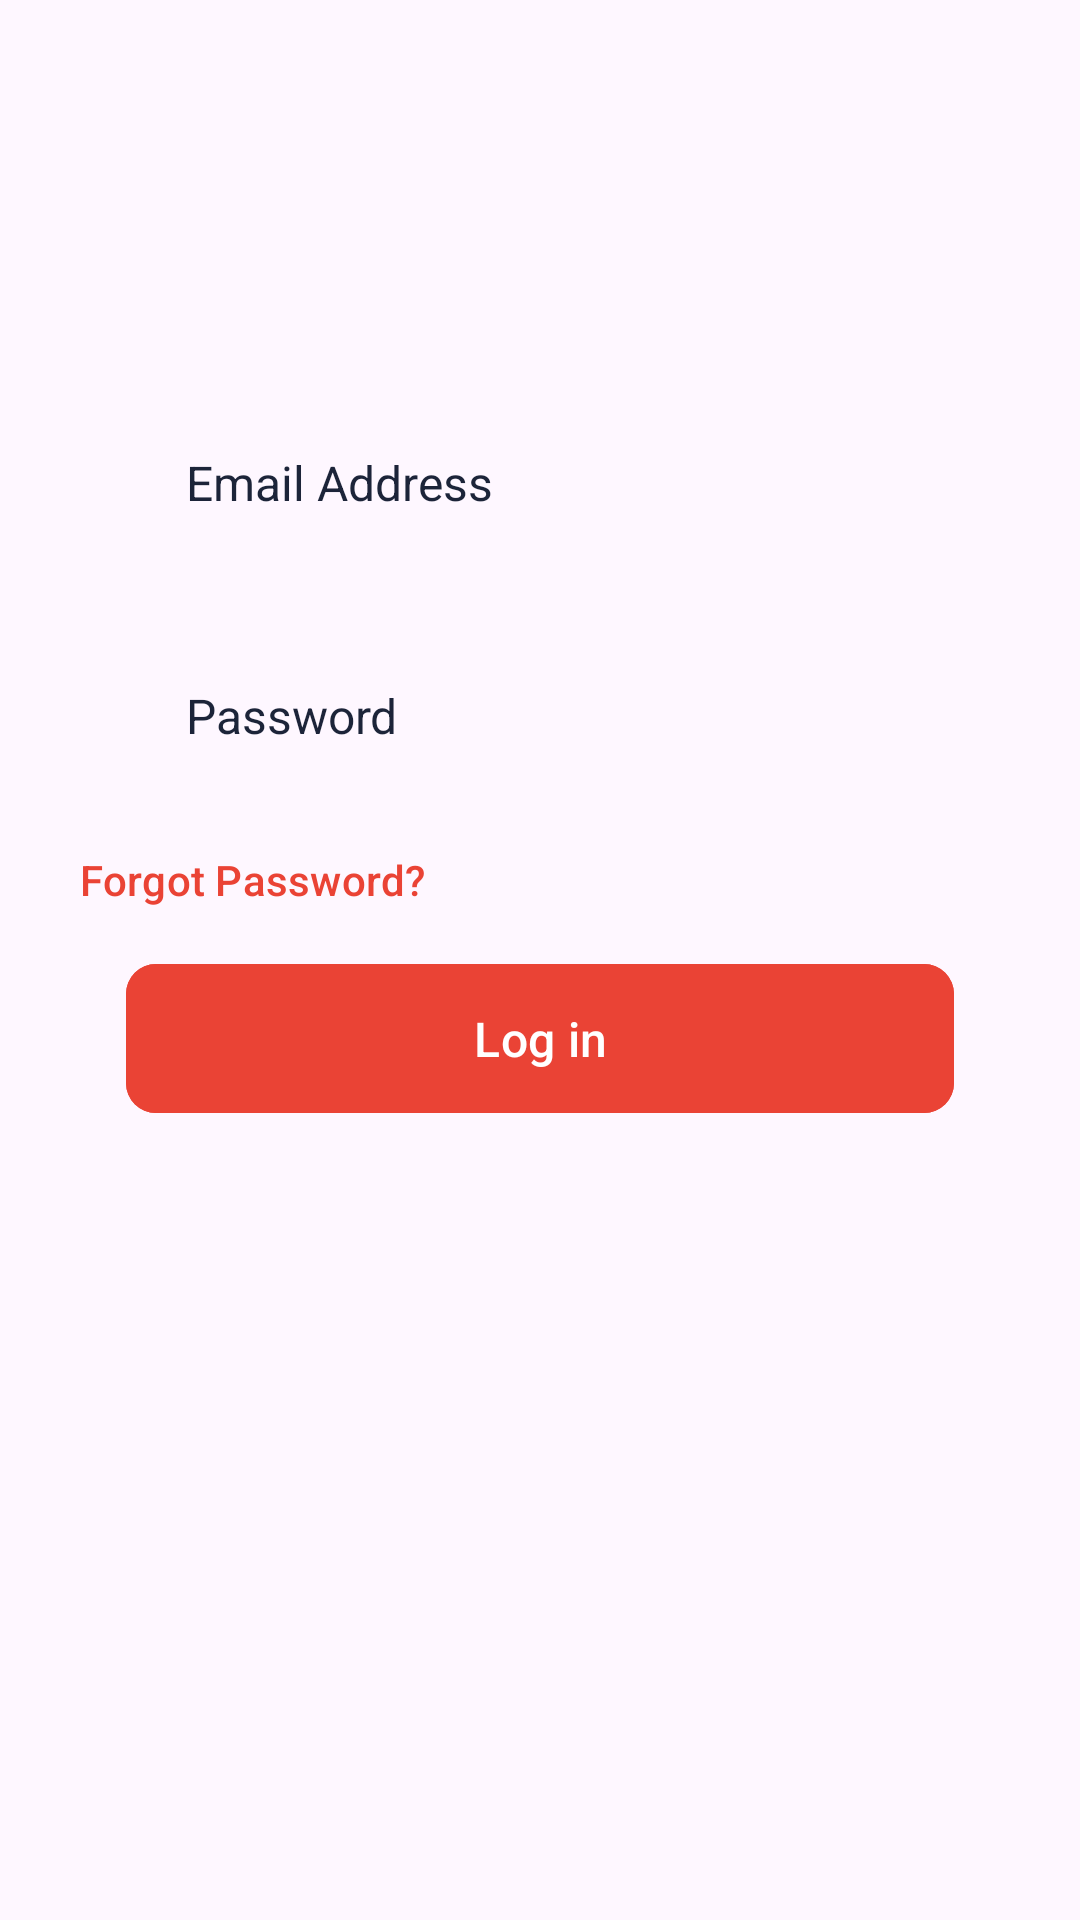

The Android layout XML behind this screen, and the referenced resources:
<!-- AndroidManifest.xml: application theme Theme.EatMore -->
<!-- res/layout/login_activity.xml -->
<?xml version="1.0" encoding="utf-8"?>
<androidx.constraintlayout.widget.ConstraintLayout xmlns:android="http://schemas.android.com/apk/res/android"
    xmlns:app="http://schemas.android.com/apk/res-auto"
    xmlns:tools="http://schemas.android.com/tools"
    android:id="@+id/main"
    android:layout_width="match_parent"
    android:layout_height="match_parent"
    tools:context=".MainActivity">

    <androidx.appcompat.widget.AppCompatEditText
        android:id="@+id/etEmailAddress"
        style="@style/Log.In.EditText"
        android:layout_marginTop="130dp"
        android:hint="@string/email_address"
        app:layout_constraintEnd_toEndOf="parent"
        app:layout_constraintStart_toStartOf="parent"
        app:layout_constraintTop_toTopOf="parent" />

    <androidx.appcompat.widget.AppCompatEditText
        android:id="@+id/etPassword"
        style="@style/Log.In.EditText"
        android:layout_marginTop="16dp"
        android:hint="@string/password"
        app:layout_constraintEnd_toEndOf="parent"
        app:layout_constraintHorizontal_bias="0.493"
        app:layout_constraintStart_toStartOf="parent"
        app:layout_constraintTop_toBottomOf="@id/etEmailAddress" />

    <com.google.android.material.button.MaterialButton
        android:id="@+id/btnForgotPassword"
        android:layout_width="wrap_content"
        android:layout_height="wrap_content"
        android:layout_marginEnd="234dp"
        android:backgroundTint="@android:color/transparent"
        android:text="@string/forgot_password"
        android:textColor="@color/red"
        app:layout_constraintEnd_toEndOf="parent"
        app:layout_constraintStart_toStartOf="@id/etPassword"
        app:layout_constraintTop_toBottomOf="@id/etPassword" />

    <com.google.android.material.button.MaterialButton
        android:layout_width="match_parent"
        android:id="@+id/btnLogIn"
        android:layout_height="wrap_content"
        android:layout_marginHorizontal="42dp"
        android:backgroundTint="@color/red"
        android:onClick="onLogInClick"
        android:paddingVertical="14dp"
        android:text="@string/log_in"
        android:textSize="16sp"
        app:cornerRadius="10dp"
        app:layout_constraintStart_toStartOf="parent"
        app:layout_constraintTop_toBottomOf="@id/btnForgotPassword"

        />

</androidx.constraintlayout.widget.ConstraintLayout>
<!-- resources referenced by this layout -->
<resources>
  <color name="red">#EA4335</color>
  <string name="email_address">Email Address</string>
  <string name="forgot_password">Forgot Password?</string>
  <string name="log_in">Log in</string>
  <string name="password">Password</string>
  <style name="Log.In.EditText" parent="Widget.AppCompat.EditText">
          <item name="android:padding">20dp</item>
          <item name="android:textSize">16sp</item>
          <item name="android:background">@drawable/edit_text_background</item>
          <item name="android:layout_marginHorizontal">42dp</item>
          <item name="android:textColorHint">#1C2439</item>
          <item name="android:layout_width">match_parent</item>
          <item name="android:layout_height">wrap_content</item>
      </style>
  <style name="Theme.EatMore" parent="Base.Theme.EatMore" />
  <style name="Base.Theme.EatMore" parent="Theme.Material3.DayNight.NoActionBar">
          
          
      </style>
</resources>
